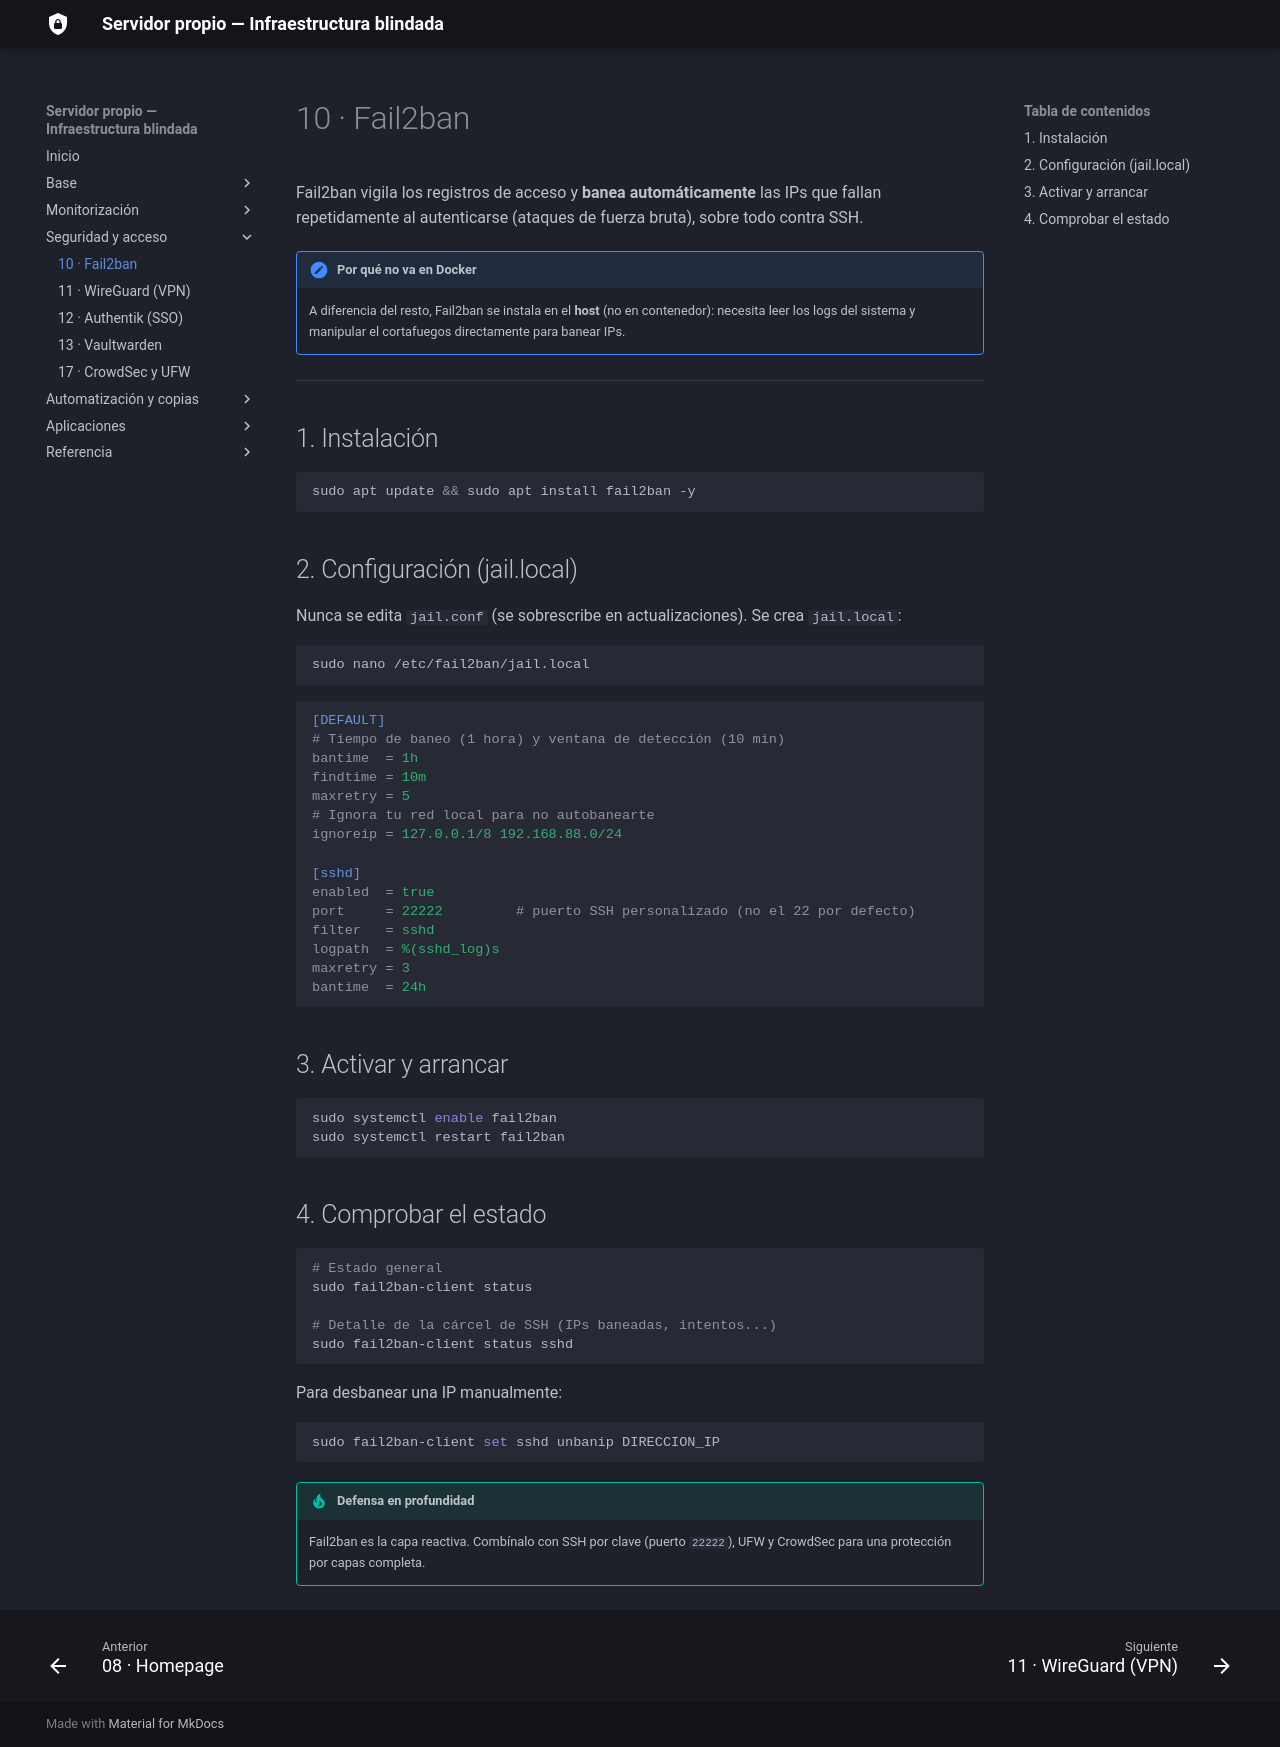

repository: sergiocofe/Servidor-Propio · page: 10-fail2ban/index.html · generator: mkdocs

# 10 · Fail2ban

Fail2ban vigila los registros de acceso y **banea automáticamente** las IPs que fallan repetidamente al autenticarse (ataques de fuerza bruta), sobre todo contra SSH.

!!! note "Por qué no va en Docker"
    A diferencia del resto, Fail2ban se instala en el **host** (no en contenedor): necesita leer los logs del sistema y manipular el cortafuegos directamente para banear IPs.

---

## 1. Instalación

```bash
sudo apt update && sudo apt install fail2ban -y
```

## 2. Configuración (jail.local)

Nunca se edita `jail.conf` (se sobrescribe en actualizaciones). Se crea `jail.local`:

```bash
sudo nano /etc/fail2ban/jail.local
```

```ini
[DEFAULT]
# Tiempo de baneo (1 hora) y ventana de detección (10 min)
bantime  = 1h
findtime = 10m
maxretry = 5
# Ignora tu red local para no autobanearte
ignoreip = 127.0.0.1/8 192.168.88.0/24

[sshd]
enabled  = true
port     = 22222         # puerto SSH personalizado (no el 22 por defecto)
filter   = sshd
logpath  = %(sshd_log)s
maxretry = 3
bantime  = 24h
```

## 3. Activar y arrancar

```bash
sudo systemctl enable fail2ban
sudo systemctl restart fail2ban
```

## 4. Comprobar el estado

```bash
# Estado general
sudo fail2ban-client status

# Detalle de la cárcel de SSH (IPs baneadas, intentos...)
sudo fail2ban-client status sshd
```

Para desbanear una IP manualmente:

```bash
sudo fail2ban-client set sshd unbanip DIRECCION_IP
```

!!! tip "Defensa en profundidad"
    Fail2ban es la capa reactiva. Combínalo con SSH por clave (puerto `22222`), UFW y CrowdSec para una protección por capas completa.
